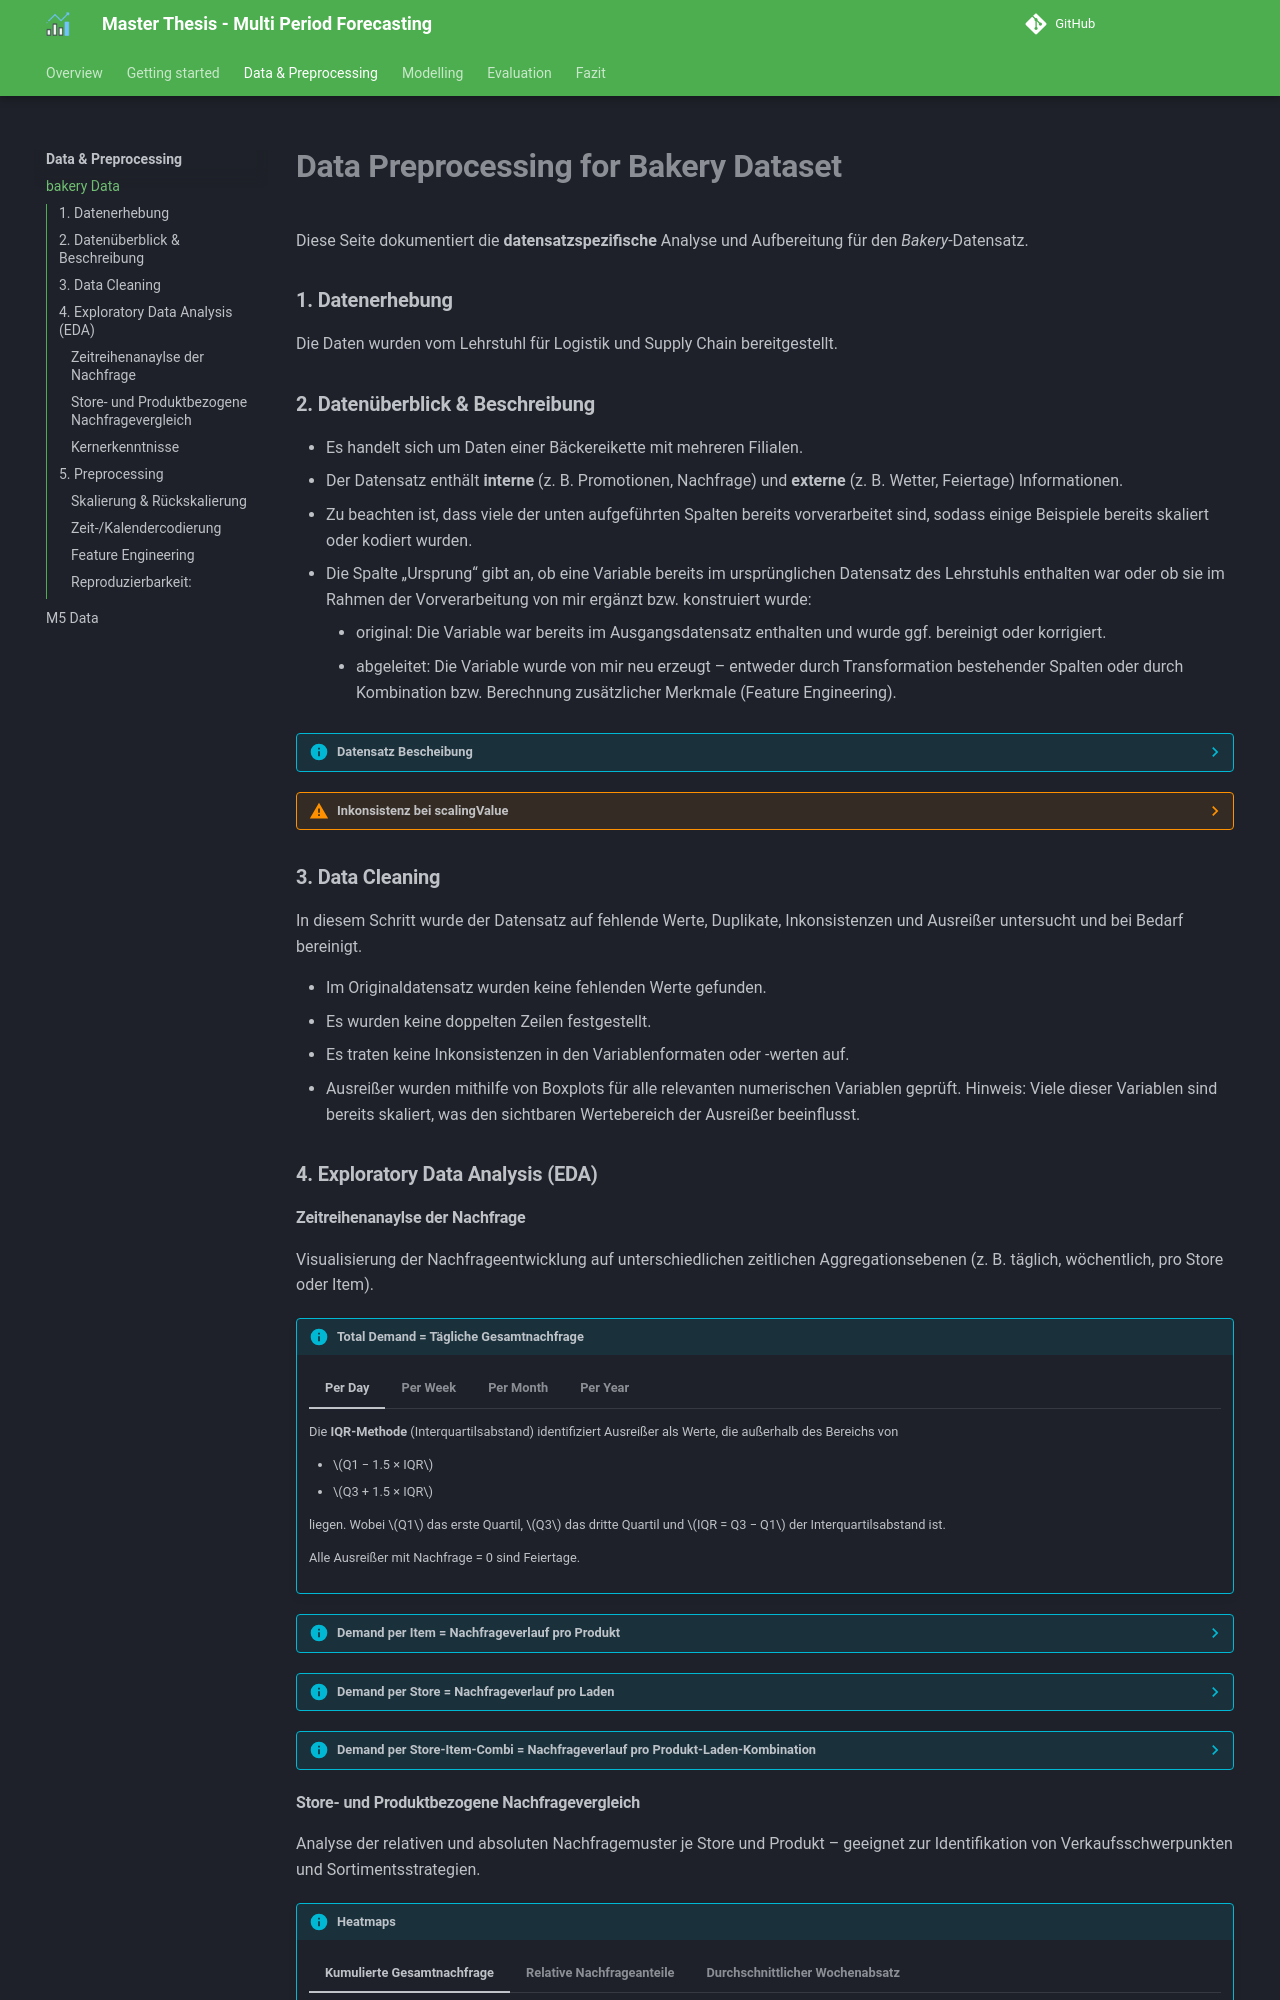

repository: Katja19/ma-multi-period-forecasting-sc · page: 0_data_preprocessing/bakery_data/index.html · generator: mkdocs

# **Data Preprocessing for Bakery Dataset**

Diese Seite dokumentiert die **datensatzspezifische** Analyse und Aufbereitung für den *Bakery*-Datensatz.

### **1. Datenerhebung** 

Die Daten wurden vom Lehrstuhl für Logistik und Supply Chain bereitgestellt.
